Photos from the image-classification dataset "classification_dataset" in the GitHub repository Hero-Bedirhan/Hububat_Hastalik_Tespit. Its 5 classes are: black point, fusarium foot rot, healthy leaf, leaf blight, wheat blast.

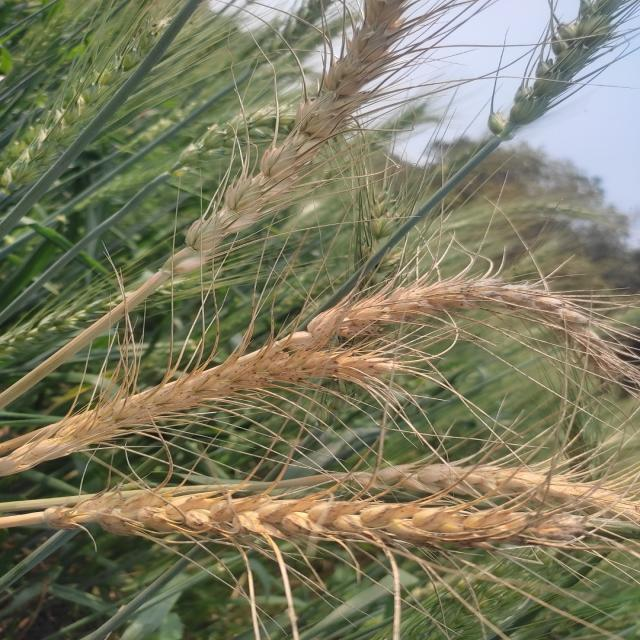
Label: wheat blast

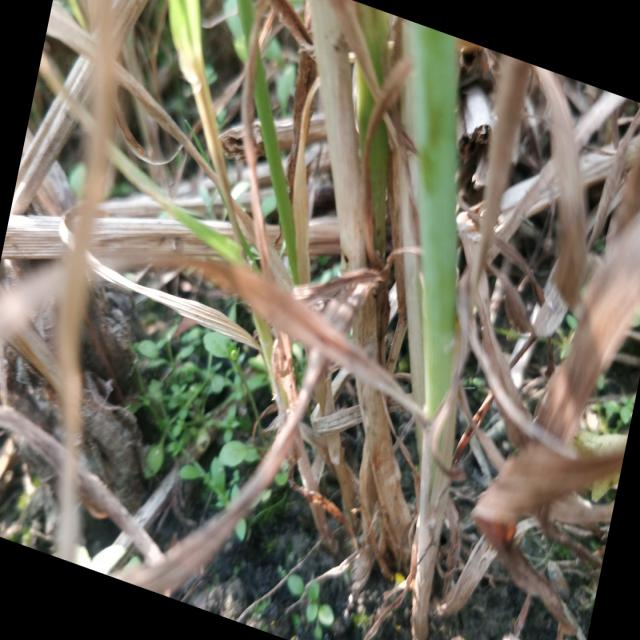
Label: fusarium foot rot

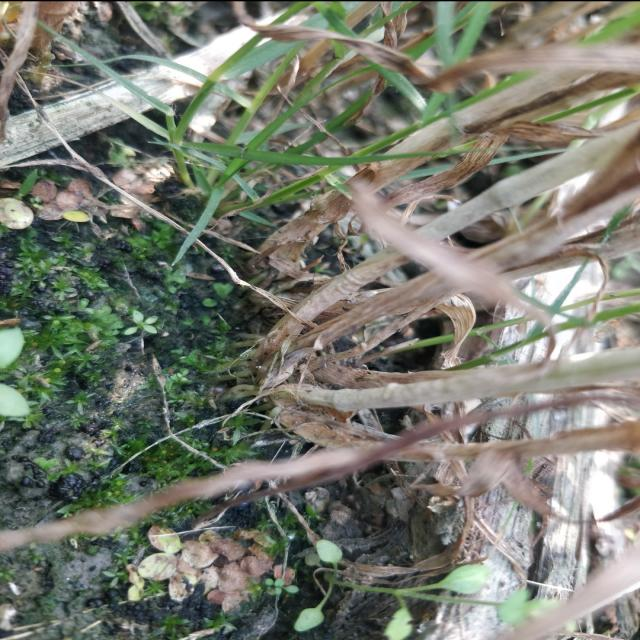
Label: fusarium foot rot

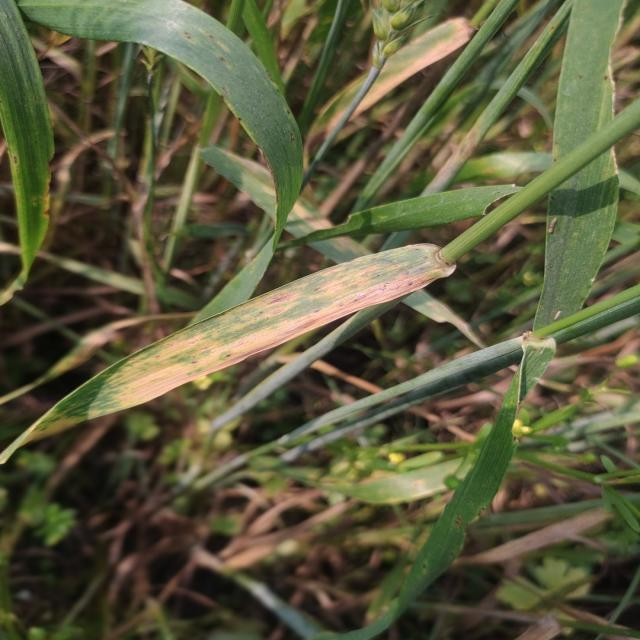
Label: leaf blight

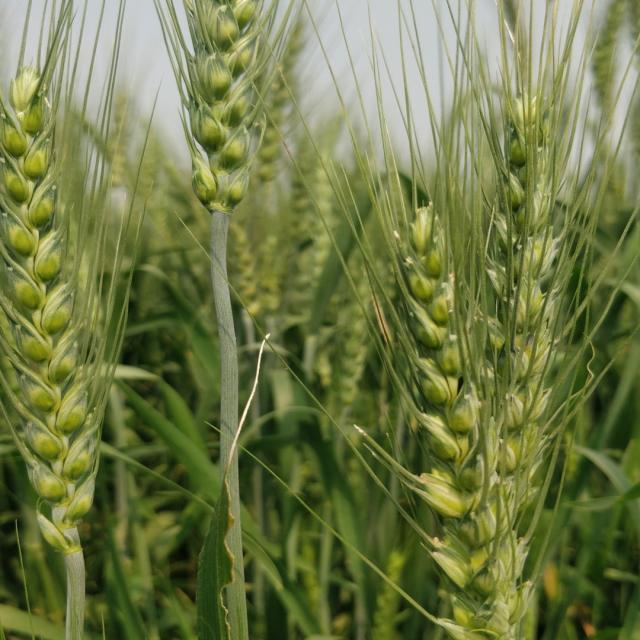
Label: healthy leaf

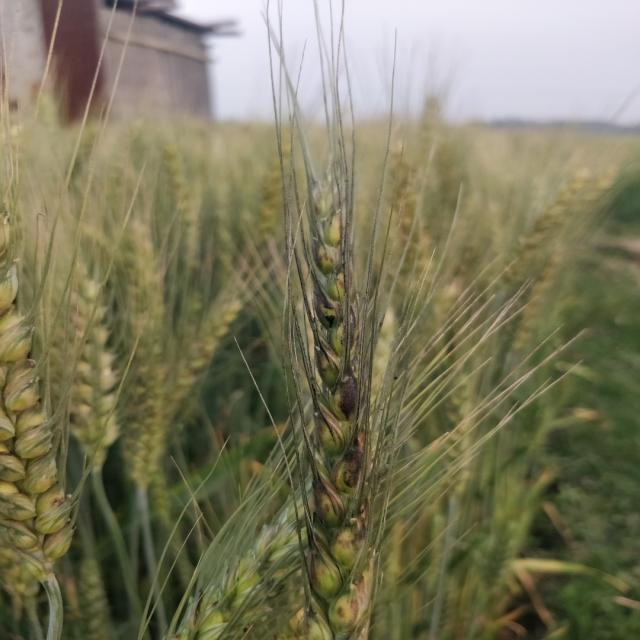
Label: black point
